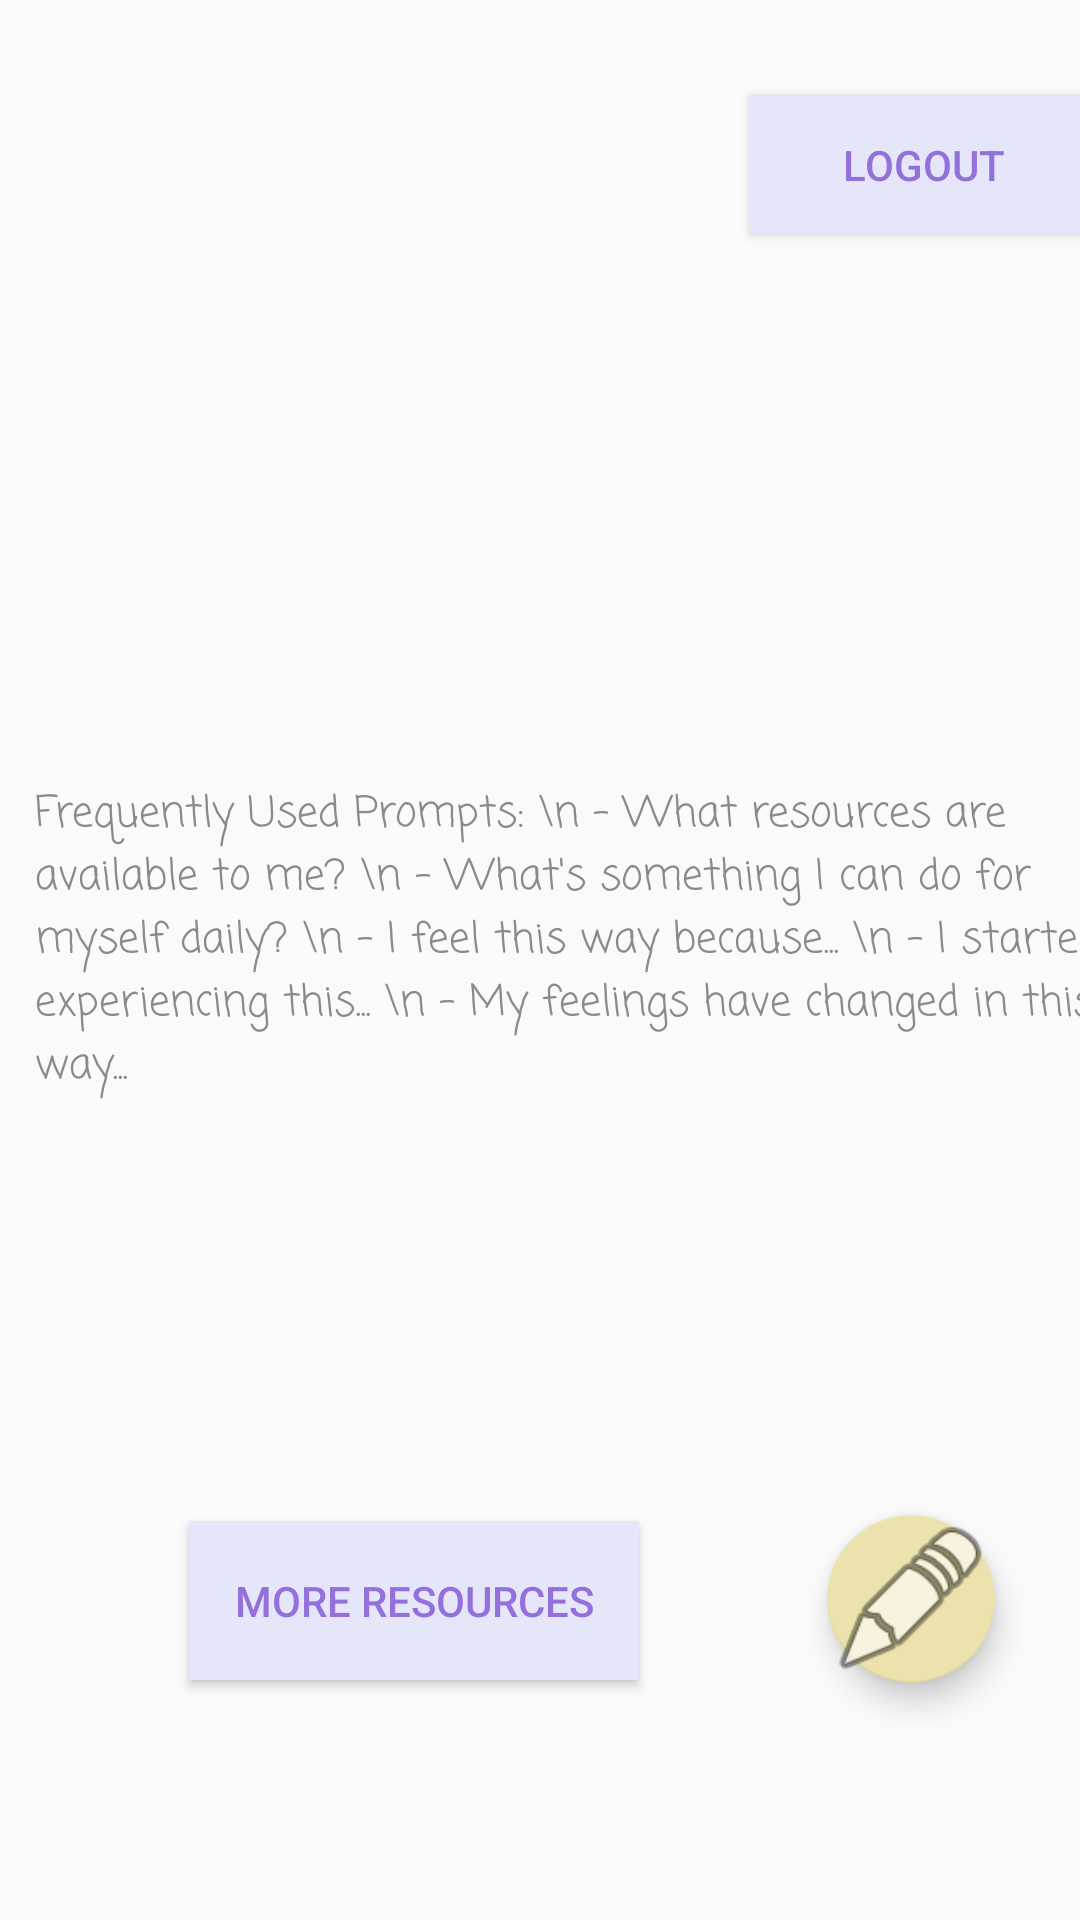

Produce the Android XML layout that renders to this screen, including the resource entries it uses.
<!-- AndroidManifest.xml: application theme AppTheme.NoActionBar -->
<!-- res/layout/fragment_reciever_profile.xml -->
<?xml version="1.0" encoding="utf-8"?>
<android.support.constraint.ConstraintLayout
    xmlns:android="http://schemas.android.com/apk/res/android"
    xmlns:app="http://schemas.android.com/apk/res-auto"
    xmlns:tools="http://schemas.android.com/tools"
    android:layout_width="match_parent"
    android:layout_height="match_parent">

    <Button
        android:id="@+id/btnLogout_ProfileRec"
        android:layout_width="116dp"
        android:layout_height="46dp"
        android:layout_marginStart="289dp"
        android:layout_marginTop="32dp"
        android:layout_marginEnd="34dp"
        android:background="@color/lavender"
        android:onClick="Logout"
        android:text="Logout"
        android:textColor="@color/mediumpurple"
        app:layout_constraintEnd_toEndOf="parent"
        app:layout_constraintStart_toStartOf="parent"
        app:layout_constraintTop_toTopOf="parent" />

    <ImageView
        android:id="@+id/ivAvatar_reciever_profile"
        android:layout_width="109dp"
        android:layout_height="110dp"
        android:layout_marginStart="64dp"
        android:layout_marginTop="24dp"
        android:layout_marginEnd="8dp"
        android:layout_marginBottom="24dp"
        app:layout_constraintBottom_toTopOf="@+id/textView2"
        app:layout_constraintEnd_toEndOf="parent"
        app:layout_constraintHorizontal_bias="0.0"
        app:layout_constraintStart_toStartOf="parent"
        app:layout_constraintTop_toBottomOf="@+id/tv_username_receiverProfile" />

    <android.support.design.widget.FloatingActionButton
        android:id="@+id/fab_Edit_RecieverProfile"
        android:layout_width="wrap_content"
        android:layout_height="wrap_content"
        android:layout_marginStart="301dp"
        android:layout_marginEnd="54dp"
        android:layout_marginBottom="79dp"
        android:clickable="true"
        app:backgroundTint="#ECE2AD"
        app:layout_constraintBottom_toBottomOf="parent"
        app:layout_constraintEnd_toEndOf="parent"
        app:layout_constraintStart_toStartOf="parent"
        app:srcCompat="@android:drawable/ic_menu_edit" />

    <TextView
        android:id="@+id/tv_username_receiverProfile"
        android:layout_width="203dp"
        android:layout_height="26dp"
        android:layout_marginStart="64dp"
        android:layout_marginTop="60dp"
        android:layout_marginEnd="8dp"
        android:layout_marginBottom="24dp"
        android:textSize="20sp"
        android:textStyle="bold"
        app:layout_constraintBottom_toTopOf="@+id/ivAvatar_reciever_profile"
        app:layout_constraintEnd_toStartOf="@+id/btnLogout_ProfileRec"
        app:layout_constraintHorizontal_bias="0.0"
        app:layout_constraintStart_toStartOf="parent"
        app:layout_constraintTop_toTopOf="parent" />

    <Button
        android:id="@+id/button"
        android:layout_width="150dp"
        android:layout_height="53dp"
        android:layout_marginStart="8dp"
        android:layout_marginEnd="8dp"
        android:layout_marginBottom="80dp"
        android:background="@color/lavender"
        android:text="More Resources"
        android:textColor="@color/mediumpurple"
        app:layout_constraintBottom_toBottomOf="parent"
        app:layout_constraintEnd_toStartOf="@+id/fab_Edit_RecieverProfile"
        app:layout_constraintHorizontal_bias="0.503"
        app:layout_constraintStart_toStartOf="parent" />

    <TextView
        android:id="@+id/textView2"
        android:layout_width="wrap_content"
        android:layout_height="wrap_content"
        android:layout_marginStart="64dp"
        android:layout_marginTop="24dp"
        android:layout_marginEnd="41dp"
        android:layout_marginBottom="172dp"
        android:fontFamily="casual"
        android:text="Frequently Used Prompts: \n - What resources are available to me? \n - What's something I can do for myself daily? \n - I feel this way because... \n - I started experiencing this... \n - My feelings have changed in this way..."
        android:textColor="@color/snow4"
        android:textSize="14dp"
        app:layout_constraintBottom_toTopOf="@+id/button"
        app:layout_constraintEnd_toEndOf="parent"
        app:layout_constraintStart_toStartOf="parent"
        app:layout_constraintTop_toBottomOf="@+id/ivAvatar_reciever_profile" />
</android.support.constraint.ConstraintLayout>
<!-- resources referenced by this layout -->
<resources>
  <color name="lavender">#e6e6fa</color>
  <color name="mediumpurple">#9370db</color>
  <color name="snow4">#8b8989</color>
  <style name="AppTheme.NoActionBar" parent="Theme.AppCompat.Light.DarkActionBar">
          <item name="windowActionBar">false</item>
          <item name="windowNoTitle">true</item>
          <item name="colorPrimary">@color/colorPrimary</item>
          <item name="colorPrimaryDark">@color/colorPrimaryDark</item>
          <item name="colorAccent">@color/colorAccent</item>
      </style>
  <color name="colorPrimary">@color/lightslateblue</color>
  <color name="colorPrimaryDark">@color/mediumpurple</color>
  <color name="colorAccent">@color/plum</color>
  <color name="lightslateblue">#8470ff</color>
  <color name="plum">#DDA0DD</color>
</resources>
